Run: headless pygame with SDL's dummy video driver; simulated clock (each Clock.tick advances the game by its frame time, no real sleeping); random seed 0; keys injected as events and as key.get_pressed() state; mouse plan: one left click at the window centre at the start of phase 2, then a move to the lower-right quarter at the start of phase 3.
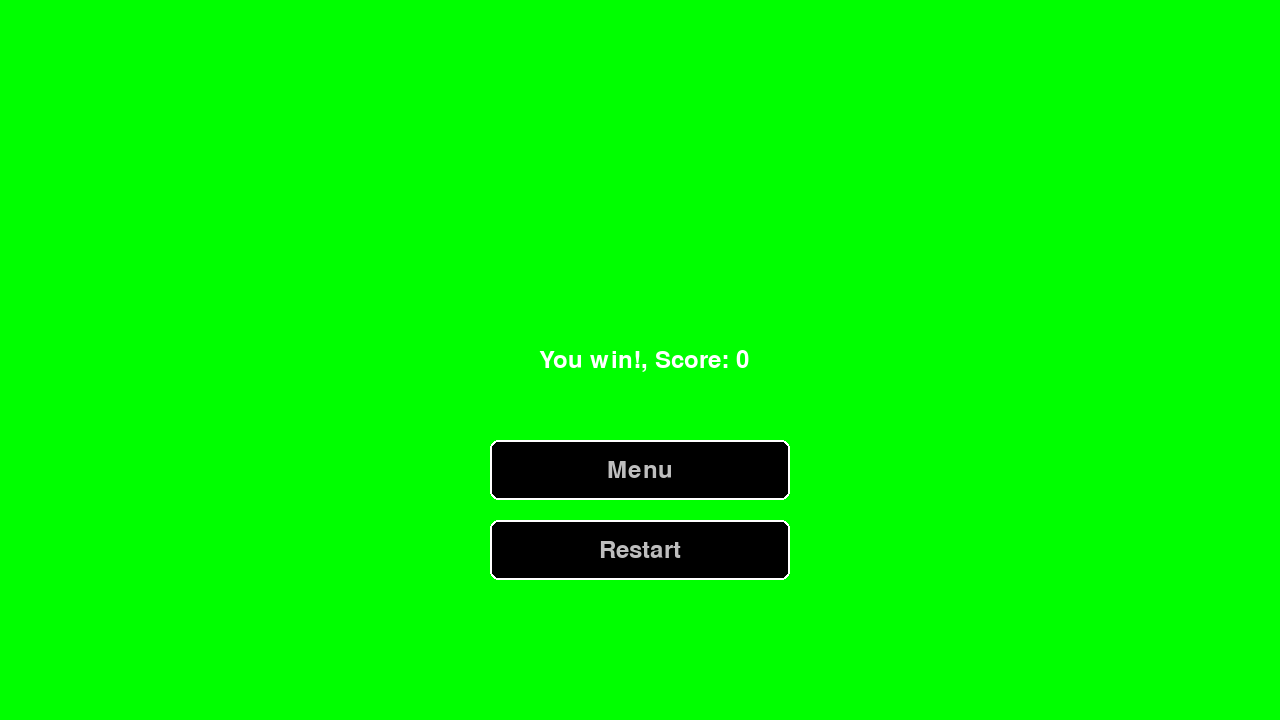
Frame 1 of 4 · flips 1–60 · no input
Frame 2 of 4 · flips 61–180 · clicked the window centre · tapped SPACE, RETURN · held RIGHT (→), D · screen unchanged from frame 1, image omitted
Frame 3 of 4 · flips 181–300 · moved the mouse to the lower-right quarter · held DOWN (↓), S · screen unchanged from frame 2, image omitted
Frame 4 of 4 · flips 301–420 · held LEFT (←), A, UP (↑), W · screen unchanged from frame 3, image omitted

The pygame program that drew these frames:

import pygame 
from enum import Enum


# Tracks CUrrent State of Game
class State(Enum):
    GAME_MENU = "Main Menu"
    GAME      = "Game Play"
    WIN_SCREEN = "Game was won"
    LOSE_SCREEN = "Game was Lost"
    HIGHSCORE = "Display Highscores"
    GAME_QUIT = "Close Game"



state = State.WIN_SCREEN

# Basic setup information
resolution = (1280, 720)
screen_center = (resolution[0]//2, resolution[1]//2)

pygame.init()
screen = pygame.display.set_mode(resolution)
pygame.display.set_caption("CS471-Snake")
clock = pygame.time.Clock()
running = True 

# Init Scoreboard
score = 0
font = pygame.font.Font(None, 36)



### UI Functions ###
def show_score():
    score_text = font.render(f"Score: {score}", True, "white")
    screen.blit(score_text, (10, 10))

def nav_button(text, rect, events):
    mpos = pygame.mouse.get_pos()
    left_click = False

    pygame.draw.rect(screen, "black", rect, border_radius=8)
    pygame.draw.rect(screen, "white", rect, width=2, border_radius=8)

    button_text = font.render(text, True, "gray")
    text_rect = button_text.get_rect(center=rect.center)  

    if rect.collidepoint(mpos) and pygame.mouse.get_pressed()[0]:
        for event in events:
            if event.type == pygame.MOUSEBUTTONDOWN:
                return True
    elif rect.collidepoint(mpos):
        button_text = font.render(text, True, "white")

    screen.blit(button_text, text_rect)
    return False



### Screens ###
def win_screen(events):
    mpos = pygame.mouse.get_pos()
    message = f" You win!, Score: {score}"
    screen.fill("green")

    score_text = font.render(message, True, "white")
    score_rect = score_text.get_rect(center=screen_center)
    screen.blit(score_text, score_rect)

    buttons = {
            "Menu": State.GAME_MENU,
            "Restart": State.GAME,
            }

    for i, (text, next_state) in enumerate(buttons.items()):
        button_rect = pygame.Rect(
                    screen_center[0] - 150,
                    screen_center[1] + (80 * (i + 1)),
                    300,
                    60
                )

        if nav_button(text, button_rect, events):
            return next_state

    return State.WIN_SCREEN

def lose_screen(events):
    # TODO in Specify
    screen.fill("blue")
    print('Dummy lose Screen')
    return State.GAME_MENU

def game_screen(events):
    screen.fill("black")
    show_score()
    print("Dummy Game Screen")
    return State.LOSE_SCREEN

def highscore_screen(events):
    screen.fill("green")
    show_score()
    print("Dummy Highscore Screen")
    return State.GAME_MENU

def game_menu(events):

    mpos = pygame.mouse.get_pos()
    screen.fill("white")
    buttons = {
            "Play": State.GAME,
            "Highscore": State.HIGHSCORE,
            "Quit": State.GAME_QUIT,

            }

    for i, (text, next_state) in enumerate(buttons.items()):

        button_rect = pygame.Rect(
                screen_center[0]-150,
                screen_center[1]+(80 * (i+1)),
                300,
                80,
        )
        if nav_button(text, button_rect, events):
            return next_state 
    return State.GAME_MENU

while running:

    leftClick = False
    events = pygame.event.get()
    for event in events:
        if event.type == pygame.QUIT:
            running = False
   
    match state: 
        case State.GAME_MENU:
            state = game_menu(events)
        case State.GAME:
            state = game_screen(events)
        case State.GAME_QUIT:
            running = False
        case State.LOSE_SCREEN:
            state = lose_screen(events)
        case State.HIGHSCORE:
            state = highscore_screen(events)
        case State.WIN_SCREEN:
            state = win_screen(events)

    pygame.display.flip()
    clock.tick(60) #Sets the framerate

pygame.quit()
